Run: headless pygame with SDL's dummy video driver; simulated clock (each Clock.tick advances the game by its frame time, no real sleeping); random seed 0; keys injected as events and as key.get_pressed() state; no mouse input.
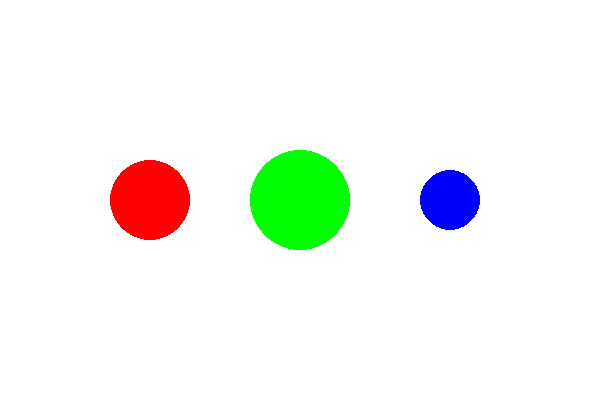
Frame 1 of 4 · flips 1–60 · no input
Frame 2 of 4 · flips 61–180 · tapped SPACE, RETURN · held RIGHT (→), D · screen unchanged from frame 1, image omitted
Frame 3 of 4 · flips 181–300 · held DOWN (↓), S · screen unchanged from frame 2, image omitted
Frame 4 of 4 · flips 301–420 · held LEFT (←), A, UP (↑), W · screen unchanged from frame 3, image omitted

The pygame program that drew these frames:

import pygame
import sys


pygame.init()

WIDTH, HEIGHT = 600, 400
screen = pygame.display.set_mode((WIDTH, HEIGHT))
pygame.display.set_caption("Three Circles")

# Colors
WHITE = (255, 255, 255)
RED = (255, 0, 0)
BLUE = (0, 0, 255)
GREEN = (0, 255, 0)

# Circle class
class Circle:
    def __init__(self, x, y, radius, color):
        self.x = x
        self.y = y
        self.radius = radius
        self.color = color

    def draw(self, surface):
        pygame.draw.circle(surface, self.color, (self.x, self.y), self.radius)


circle1 = Circle(150, 200, 40, RED)
circle2 = Circle(300, 200, 50, GREEN)
circle3 = Circle(450, 200, 30, BLUE)

running = True
while running:
    screen.fill(WHITE)

   
    for event in pygame.event.get():
        if event.type == pygame.QUIT:
            running = False

    
    circle1.draw(screen)
    circle2.draw(screen)
    circle3.draw(screen)

    pygame.display.flip()

pygame.quit()
sys.exit()
